Run: headless pygame with SDL's dummy video driver; simulated clock (each Clock.tick advances the game by its frame time, no real sleeping); random seed 0; keys injected as events and as key.get_pressed() state; mouse plan: one left click at the window centre at the start of phase 2, then a move to the lower-right quarter at the start of phase 3.
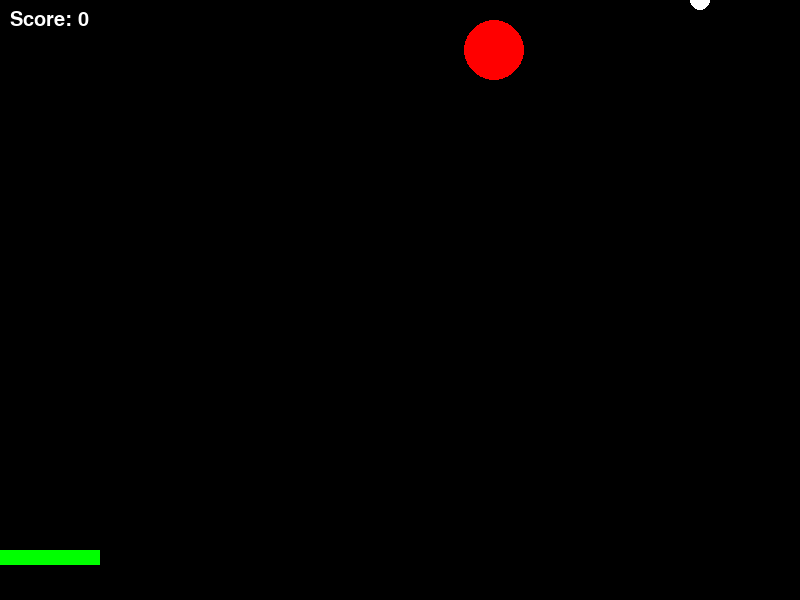
Frame 1 of 4 · flips 1–60 · no input
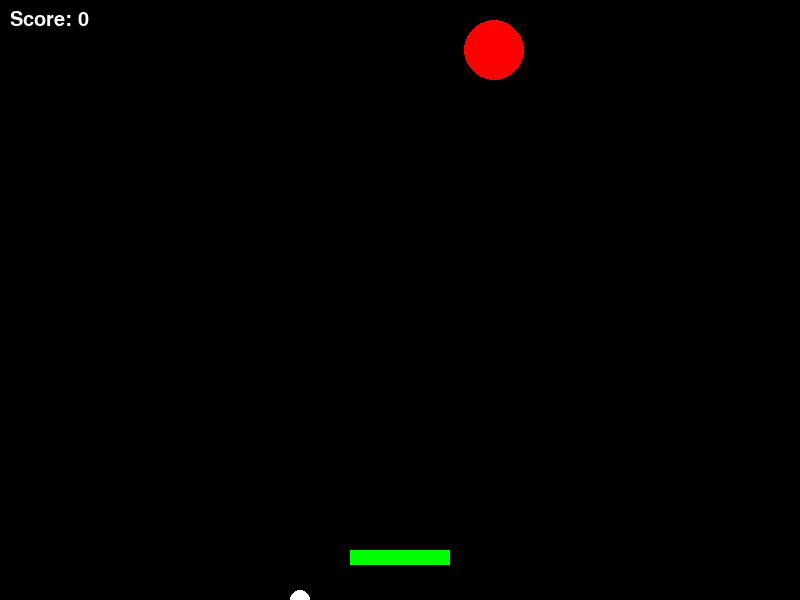
Frame 2 of 4 · flips 61–180 · clicked the window centre · tapped SPACE, RETURN · held RIGHT (→), D
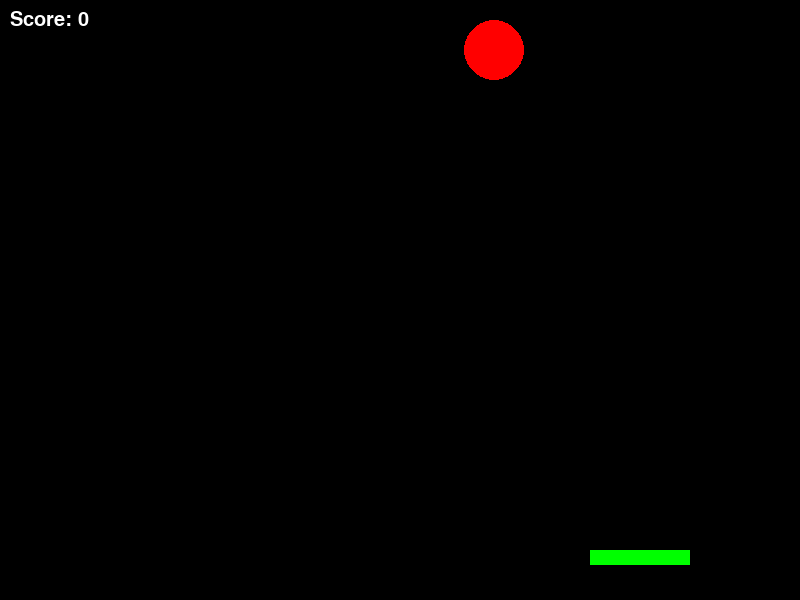
Frame 3 of 4 · flips 181–300 · moved the mouse to the lower-right quarter · held DOWN (↓), S
Frame 4 of 4 · flips 301–420 · held LEFT (←), A, UP (↑), W · screen unchanged from frame 3, image omitted

The pygame program that drew these frames:

import pygame
import random

# Initialize pygame
pygame.init()

# Game constants
SCREEN_WIDTH = 800
SCREEN_HEIGHT = 600
PADDLE_WIDTH = 100
PADDLE_HEIGHT = 15
BALL_RADIUS = 10
CUP_RADIUS = 30
BALL_SPEED_X = 5
BALL_SPEED_Y = -5

# Colors
WHITE = (255, 255, 255)
RED = (255, 0, 0)
BLACK = (0, 0, 0)
GREEN = (0, 255, 0)

# Initialize the screen
screen = pygame.display.set_mode((SCREEN_WIDTH, SCREEN_HEIGHT))
pygame.display.set_caption("Cup Pong")

# Font for score
font = pygame.font.SysFont("Arial", 30)

# Ball class
class Ball:
    def __init__(self):
        self.x = SCREEN_WIDTH // 2
        self.y = SCREEN_HEIGHT // 2
        self.radius = BALL_RADIUS
        self.speed_x = BALL_SPEED_X
        self.speed_y = BALL_SPEED_Y

    def move(self):
        self.x += self.speed_x
        self.y += self.speed_y

        # Bounce off walls
        if self.x <= 0 or self.x >= SCREEN_WIDTH:
            self.speed_x = -self.speed_x
        if self.y <= 0:
            self.speed_y = -self.speed_y

    def draw(self, screen):
        pygame.draw.circle(screen, WHITE, (self.x, self.y), self.radius)

# Paddle class
class Paddle:
    def __init__(self):
        self.width = PADDLE_WIDTH
        self.height = PADDLE_HEIGHT
        self.x = (SCREEN_WIDTH - self.width) // 2
        self.y = SCREEN_HEIGHT - 50

    def move(self, x):
        self.x = x - self.width // 2
        # Make sure the paddle stays within the screen
        if self.x < 0:
            self.x = 0
        elif self.x > SCREEN_WIDTH - self.width:
            self.x = SCREEN_WIDTH - self.width

    def draw(self, screen):
        pygame.draw.rect(screen, GREEN, (self.x, self.y, self.width, self.height))

# Cup class
class Cup:
    def __init__(self):
        self.x = random.randint(100, SCREEN_WIDTH - 100)
        self.y = 50
        self.radius = CUP_RADIUS

    def draw(self, screen):
        pygame.draw.circle(screen, RED, (self.x, self.y), self.radius)

# Game loop
def game_loop():
    paddle = Paddle()
    ball = Ball()
    cup = Cup()

    score = 0
    running = True
    clock = pygame.time.Clock()

    while running:
        screen.fill(BLACK)

        for event in pygame.event.get():
            if event.type == pygame.QUIT:
                running = False

        # Get mouse position to move the paddle
        mouse_x, _ = pygame.mouse.get_pos()
        paddle.move(mouse_x)

        # Move the ball
        ball.move()

        # Check for ball hitting the cup
        if (cup.x - cup.radius < ball.x < cup.x + cup.radius) and (cup.y - cup.radius < ball.y < cup.y + cup.radius):
            score += 1
            ball = Ball()  # Reset the ball after scoring
            cup = Cup()  # Move the cup to a new location

        # Draw everything
        paddle.draw(screen)
        ball.draw(screen)
        cup.draw(screen)

        # Draw score
        score_text = font.render(f"Score: {score}", True, WHITE)
        screen.blit(score_text, (10, 10))

        pygame.display.flip()

        clock.tick(60)

    pygame.quit()

# Start the game
game_loop()
